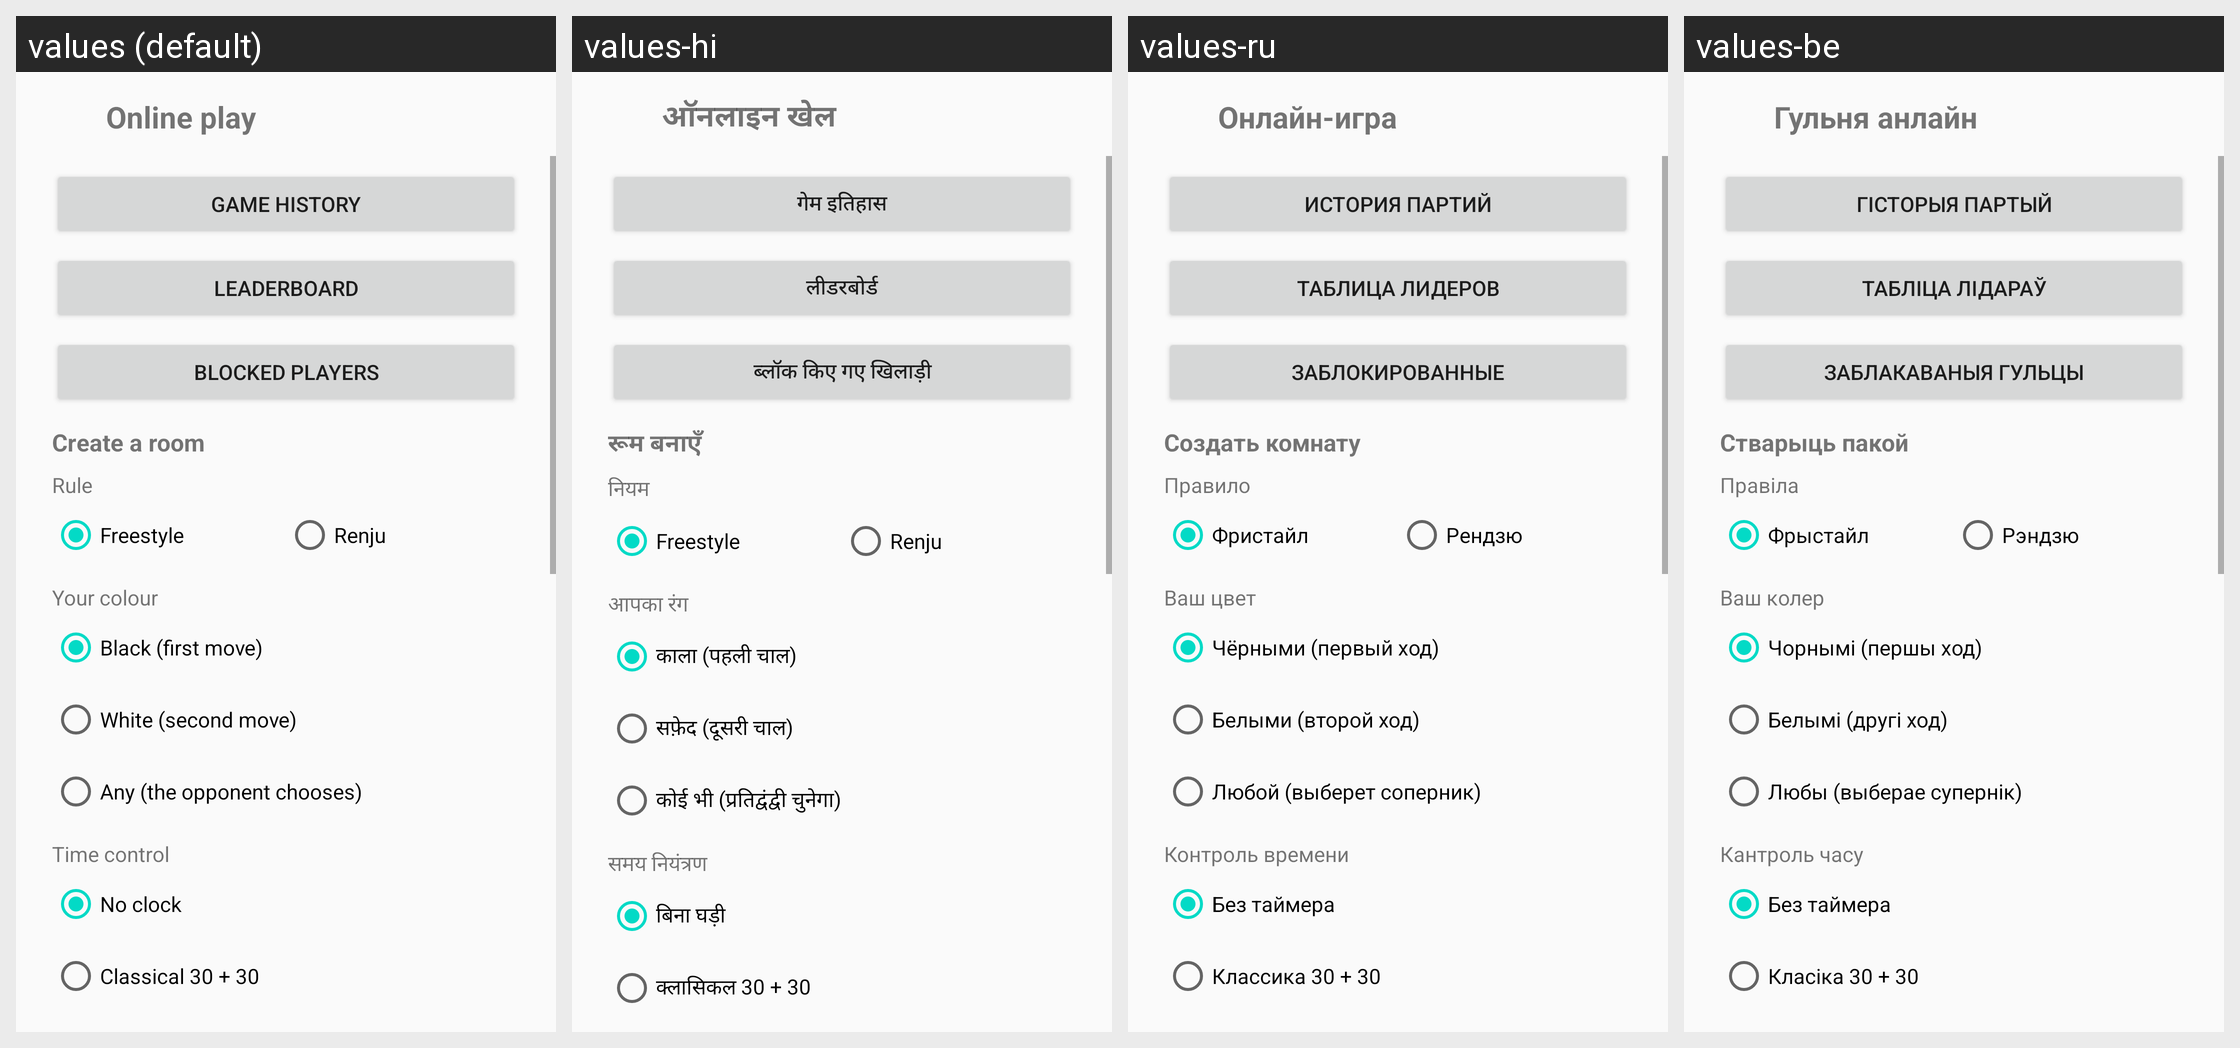

The Android screen above is rendered under several locales of the same app. Produce the string resources it draws, with the default and per-locale values.
Android screen res/layout/activity_online.xml rendered under 4 locales, left to right: values (default), values-hi, values-ru, values-be. Device: Nexus 5 (rendered at 1080×1920; each locale shown at half size, 540×960, under a caption strip naming it); theme Theme.Gomoku.
Other locales in the repository, not shown: values-de, values-es, values-fi, values-ja, values-kk, values-uk, values-zh.
Strings drawn on this screen, with the default value and each locale's value (text and hints the layout hard-codes, and strings that could not be matched under every locale, appear in the picture but are not listed):

online_title
  values: Online play
  values-hi: ऑनलाइन खेल
  values-ru: Онлайн-игра
  values-be: Гульня анлайн

online_history
  values: Game history
  values-hi: गेम इतिहास
  values-ru: История партий
  values-be: Гісторыя партый

online_leaders
  values: Leaderboard
  values-hi: लीडरबोर्ड
  values-ru: Таблица лидеров
  values-be: Табліца лідараў

blocks_title
  values: Blocked players
  values-hi: ब्लॉक किए गए खिलाड़ी
  values-ru: Заблокированные
  values-be: Заблакаваныя гульцы

online_create
  values: Create a room
  values-hi: रूम बनाएँ
  values-ru: Создать комнату
  values-be: Стварыць пакой

online_rule
  values: Rule
  values-hi: नियम
  values-ru: Правило
  values-be: Правіла

online_rule_freestyle
  values: Freestyle
  values-hi: Freestyle
  values-ru: Фристайл
  values-be: Фрыстайл

online_rule_renju
  values: Renju
  values-hi: Renju
  values-ru: Рендзю
  values-be: Рэндзю

online_play_as
  values: Your colour
  values-hi: आपका रंग
  values-ru: Ваш цвет
  values-be: Ваш колер

play_black
  values: Black (first move)
  values-hi: काला (पहली चाल)
  values-ru: Чёрными (первый ход)
  values-be: Чорнымі (першы ход)

play_white
  values: White (second move)
  values-hi: सफ़ेद (दूसरी चाल)
  values-ru: Белыми (второй ход)
  values-be: Белымі (другі ход)

online_color_any
  values: Any (the opponent chooses)
  values-hi: कोई भी (प्रतिद्वंद्वी चुनेगा)
  values-ru: Любой (выберет соперник)
  values-be: Любы (выберае супернік)

online_time_control
  values: Time control
  values-hi: समय नियंत्रण
  values-ru: Контроль времени
  values-be: Кантроль часу

online_time_untimed
  values: No clock
  values-hi: बिना घड़ी
  values-ru: Без таймера
  values-be: Без таймера

online_time_classic
  values: Classical 30 + 30
  values-hi: क्लासिकल 30 + 30
  values-ru: Классика 30 + 30
  values-be: Класіка 30 + 30
